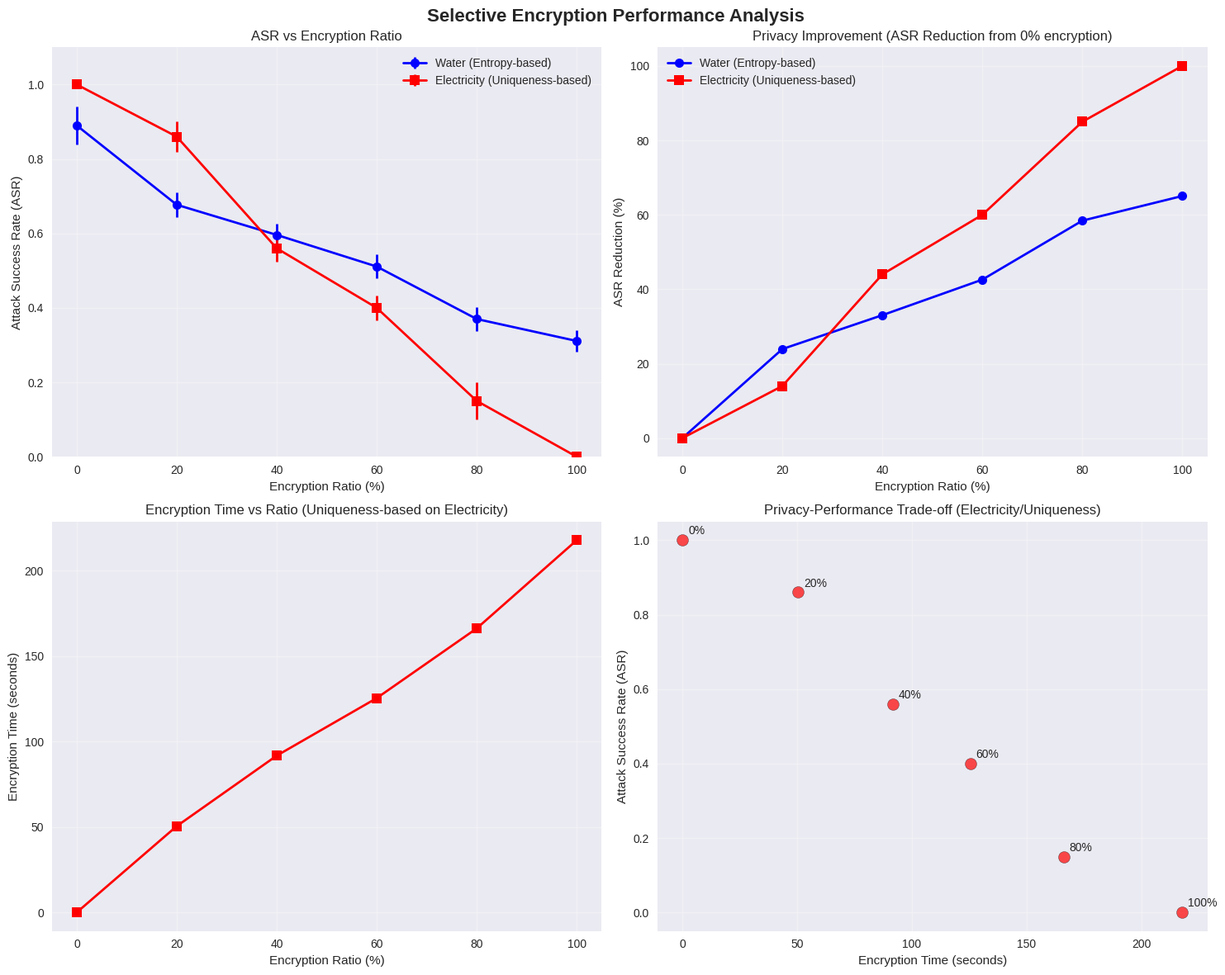
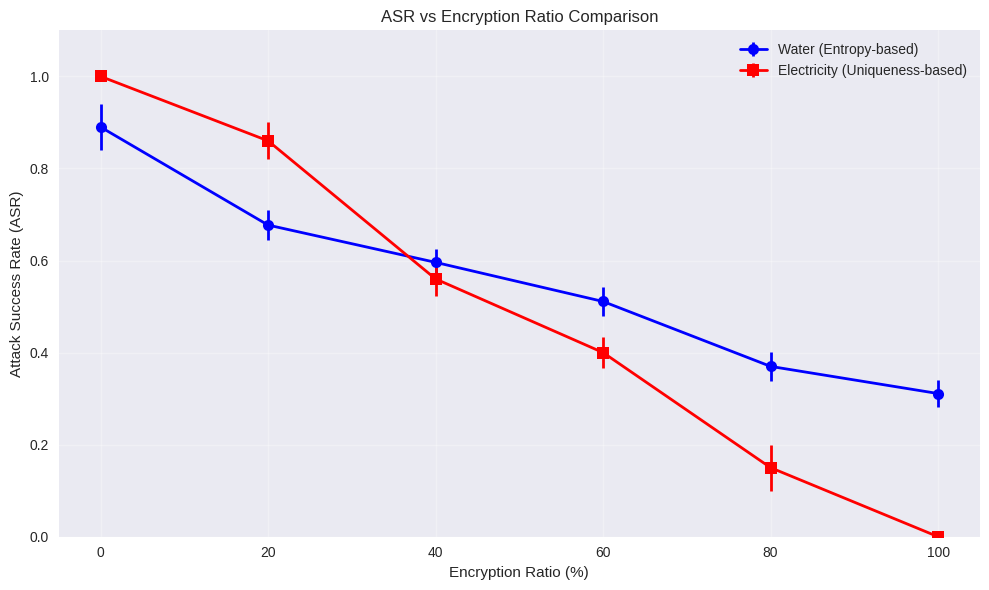

The script that saved these images, in order:
import pandas as pd
import matplotlib.pyplot as plt
import numpy as np

# Read the data
water_data = {
    'Encryption_Ratio': [0, 20, 40, 60, 80, 100],
    'ASR': [0.890, 0.677, 0.596, 0.511, 0.370, 0.311],
    'Standard_Error': [0.050, 0.033, 0.029, 0.032, 0.032, 0.029]
}

electricity_data = {
    'Encryption_Ratio': [0, 20, 40, 60, 80, 100],
    'ASR': [1.000, 0.860, 0.560, 0.400, 0.150, 0.000],
    'Standard_Error': [0.000, 0.040, 0.037, 0.033, 0.050, 0.000],
    'Encryption_Time': [0.00, 50.49, 91.75, 125.42, 166.22, 217.83]
}

# Create DataFrames
df_water = pd.DataFrame(water_data)
df_electricity = pd.DataFrame(electricity_data)

# Set up the plotting style
plt.style.use('seaborn-v0_8')
fig, ((ax1, ax2), (ax3, ax4)) = plt.subplots(2, 2, figsize=(15, 12))
fig.suptitle('Selective Encryption Performance Analysis', fontsize=16, fontweight='bold')

# Plot 1: ASR Comparison
ax1.errorbar(df_water['Encryption_Ratio'], df_water['ASR'], 
             yerr=df_water['Standard_Error'], 
             marker='o', linewidth=2, markersize=8, capsize=5,
             label='Water (Entropy-based)', color='blue')
ax1.errorbar(df_electricity['Encryption_Ratio'], df_electricity['ASR'], 
             yerr=df_electricity['Standard_Error'], 
             marker='s', linewidth=2, markersize=8, capsize=5,
             label='Electricity (Uniqueness-based)', color='red')
ax1.set_xlabel('Encryption Ratio (%)')
ax1.set_ylabel('Attack Success Rate (ASR)')
ax1.set_title('ASR vs Encryption Ratio')
ax1.grid(True, alpha=0.3)
ax1.legend()
ax1.set_ylim(0, 1.1)

# Plot 2: ASR Reduction Rate
water_reduction = [(df_water['ASR'].iloc[0] - asr) / df_water['ASR'].iloc[0] * 100 
                   for asr in df_water['ASR']]
electricity_reduction = [(df_electricity['ASR'].iloc[0] - asr) / df_electricity['ASR'].iloc[0] * 100 
                        for asr in df_electricity['ASR']]

ax2.plot(df_water['Encryption_Ratio'], water_reduction, 
         marker='o', linewidth=2, markersize=8, label='Water (Entropy-based)', color='blue')
ax2.plot(df_electricity['Encryption_Ratio'], electricity_reduction, 
         marker='s', linewidth=2, markersize=8, label='Electricity (Uniqueness-based)', color='red')
ax2.set_xlabel('Encryption Ratio (%)')
ax2.set_ylabel('ASR Reduction (%)')
ax2.set_title('Privacy Improvement (ASR Reduction from 0% encryption)')
ax2.grid(True, alpha=0.3)
ax2.legend()

# Plot 3: Encryption Time vs Ratio (Electricity only)
ax3.plot(df_electricity['Encryption_Ratio'], df_electricity['Encryption_Time'], 
         marker='s', linewidth=2, markersize=8, color='red')
ax3.set_xlabel('Encryption Ratio (%)')
ax3.set_ylabel('Encryption Time (seconds)')
ax3.set_title('Encryption Time vs Ratio (Uniqueness-based on Electricity)')
ax3.grid(True, alpha=0.3)

# Plot 4: Privacy-Performance Trade-off
ax4.scatter(df_electricity['Encryption_Time'], df_electricity['ASR'], 
           s=100, alpha=0.7, color='red', edgecolors='black')
for i, ratio in enumerate(df_electricity['Encryption_Ratio']):
    ax4.annotate(f'{ratio}%', 
                (df_electricity['Encryption_Time'].iloc[i], df_electricity['ASR'].iloc[i]),
                xytext=(5, 5), textcoords='offset points', fontsize=10)
ax4.set_xlabel('Encryption Time (seconds)')
ax4.set_ylabel('Attack Success Rate (ASR)')
ax4.set_title('Privacy-Performance Trade-off (Electricity/Uniqueness)')
ax4.grid(True, alpha=0.3)

plt.tight_layout()

# Save the plot as PNG with high DPI
plt.savefig('selective_encryption_analysis.png', dpi=300, bbox_inches='tight', 
            facecolor='white', edgecolor='none')
print("Plot saved as 'selective_encryption_analysis.png'")

# Also save individual plots
fig1, ax = plt.subplots(figsize=(10, 6))
ax.errorbar(df_water['Encryption_Ratio'], df_water['ASR'], 
            yerr=df_water['Standard_Error'], 
            marker='o', linewidth=2, markersize=8, capsize=5,
            label='Water (Entropy-based)', color='blue')
ax.errorbar(df_electricity['Encryption_Ratio'], df_electricity['ASR'], 
            yerr=df_electricity['Standard_Error'], 
            marker='s', linewidth=2, markersize=8, capsize=5,
            label='Electricity (Uniqueness-based)', color='red')
ax.set_xlabel('Encryption Ratio (%)')
ax.set_ylabel('Attack Success Rate (ASR)')
ax.set_title('ASR vs Encryption Ratio Comparison')
ax.grid(True, alpha=0.3)
ax.legend()
ax.set_ylim(0, 1.1)
plt.tight_layout()
plt.savefig('asr_comparison.png', dpi=300, bbox_inches='tight', 
            facecolor='white', edgecolor='none')
print("ASR comparison plot saved as 'asr_comparison.png'")

plt.show()

# Print summary statistics
print("=== SUMMARY STATISTICS ===")
print("\nWater Dataset (Entropy-based):")
print(f"ASR reduction from 0% to 100%: {(df_water['ASR'].iloc[0] - df_water['ASR'].iloc[-1]) / df_water['ASR'].iloc[0] * 100:.1f}%")
print(f"Best ASR achieved: {df_water['ASR'].min():.3f} at {df_water.loc[df_water['ASR'].idxmin(), 'Encryption_Ratio']}% encryption")

print("\nElectricity Dataset (Uniqueness-based):")
print(f"ASR reduction from 0% to 100%: {(df_electricity['ASR'].iloc[0] - df_electricity['ASR'].iloc[-1]) / df_electricity['ASR'].iloc[0] * 100:.1f}%")
print(f"Best ASR achieved: {df_electricity['ASR'].min():.3f} at {df_electricity.loc[df_electricity['ASR'].idxmin(), 'Encryption_Ratio']}% encryption")
print(f"Maximum encryption time: {df_electricity['Encryption_Time'].max():.1f} seconds")

# Privacy efficiency analysis
print("\n=== PRIVACY EFFICIENCY ANALYSIS ===")
print("ASR per 20% encryption increase:")
for i in range(1, len(df_water)):
    water_efficiency = (df_water['ASR'].iloc[i-1] - df_water['ASR'].iloc[i]) / 20
    electricity_efficiency = (df_electricity['ASR'].iloc[i-1] - df_electricity['ASR'].iloc[i]) / 20
    print(f"{df_water['Encryption_Ratio'].iloc[i-1]}%-{df_water['Encryption_Ratio'].iloc[i]}%: "
          f"Water={water_efficiency:.4f}, Electricity={electricity_efficiency:.4f}")
